Run: headless pygame with SDL's dummy video driver; simulated clock (each Clock.tick advances the game by its frame time, no real sleeping); random seed 0; keys injected as events and as key.get_pressed() state; no mouse input.
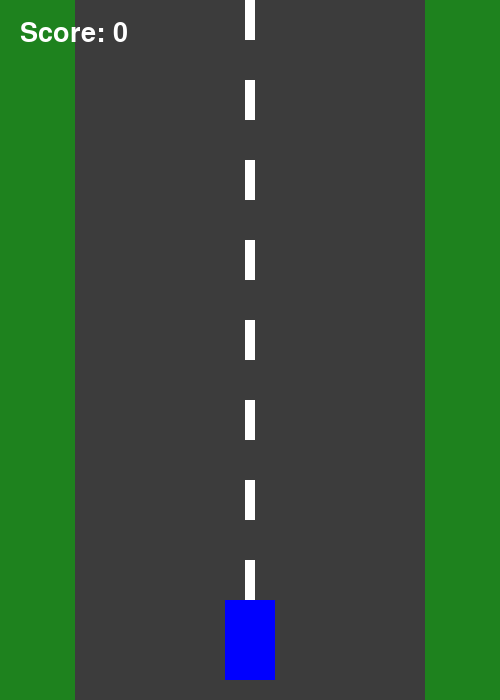
Frame 1 of 4 · flips 1–60 · no input
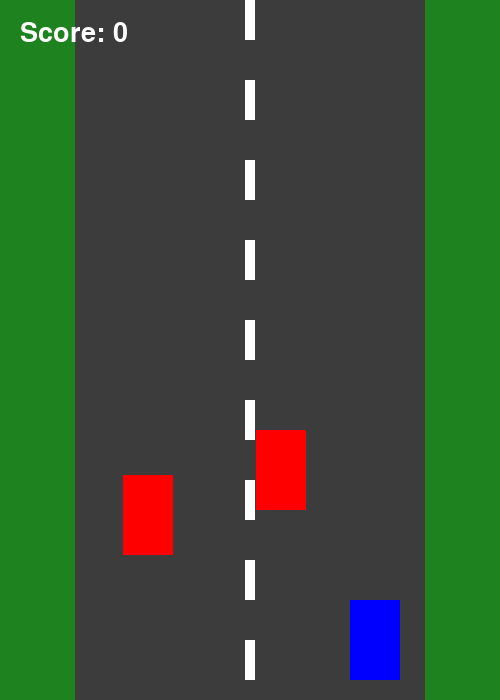
Frame 2 of 4 · flips 61–180 · tapped SPACE, RETURN · held RIGHT (→), D
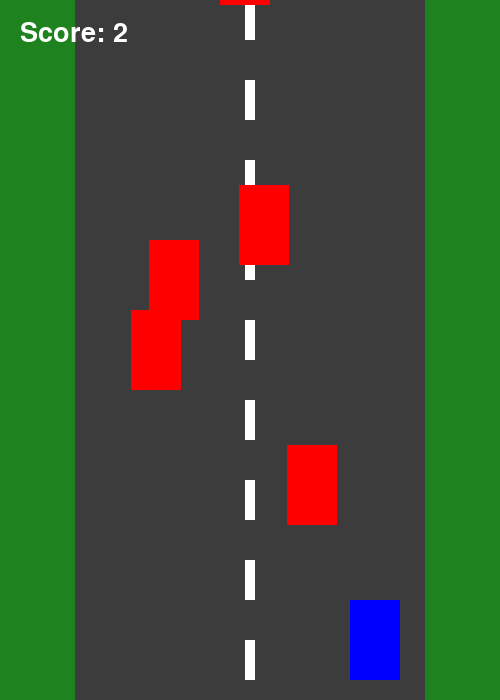
Frame 3 of 4 · flips 181–300 · held DOWN (↓), S
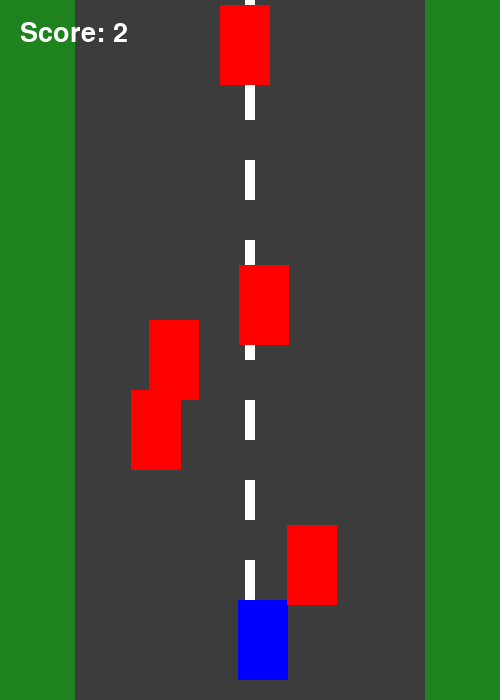
Frame 4 of 4 · flips 301–420 · held LEFT (←), A, UP (↑), W

The pygame program that drew these frames:

import pygame
import random

pygame.init()

WIDTH = 500
HEIGHT = 700

screen = pygame.display.set_mode((WIDTH, HEIGHT))
pygame.display.set_caption("Car Racing")

clock = pygame.time.Clock()
font = pygame.font.Font(None, 40)

# Player
player = pygame.Rect(225, 600, 50, 80)

# Enemy cars
enemies = []

score = 0
speed = 5

running = True

while running:

    for event in pygame.event.get():
        if event.type == pygame.QUIT:
            running = False

    keys = pygame.key.get_pressed()

    if keys[pygame.K_LEFT] or keys[pygame.K_a]:
        player.x -= 7

    if keys[pygame.K_RIGHT] or keys[pygame.K_d]:
        player.x += 7

    # Keep player on road
    player.x = max(100, min(350, player.x))

    # Create enemy
    if random.randint(1, 30) == 1:
        x = random.randint(100, 350)

        enemy = pygame.Rect(x, -100, 50, 80)
        enemies.append(enemy)

    # Move enemies
    for enemy in enemies:
        enemy.y += speed

        if enemy.top > HEIGHT:
            enemies.remove(enemy)
            score += 1

    # Collision
    for enemy in enemies:
        if player.colliderect(enemy):
            running = False

    # Draw
    screen.fill((30, 130, 30))

    # Road
    pygame.draw.rect(
        screen,
        (60, 60, 60),
        (75, 0, 350, HEIGHT)
    )

    # Road lines
    for y in range(0, HEIGHT, 80):
        pygame.draw.rect(
            screen,
            "white",
            (245, y, 10, 40)
        )

    # Player
    pygame.draw.rect(screen, "blue", player)

    # Enemies
    for enemy in enemies:
        pygame.draw.rect(screen, "red", enemy)

    text = font.render(
        f"Score: {score}",
        True,
        "white"
    )

    screen.blit(text, (20, 20))

    pygame.display.update()
    clock.tick(60)

pygame.quit()

print("Game Over!")
print("Score:", score)
